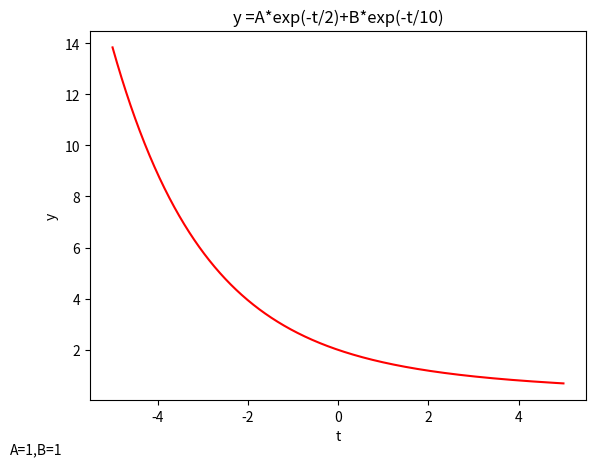

Reproduce this figure in Python.

from matplotlib import pyplot as plt
import numpy as np

A=1
B=1

t = np.arange(-5,5,0.01)
y = A*np.exp(-t/2)+B*np.exp(-t/10)

plt.plot(t, y, 'r')
plt.xlabel("t")
plt.ylabel("y")
plt.title("y =A*exp(-t/2)+B*exp(-t/10)")
plt.figtext(0, 0, "A=1,B=1")
plt.show()